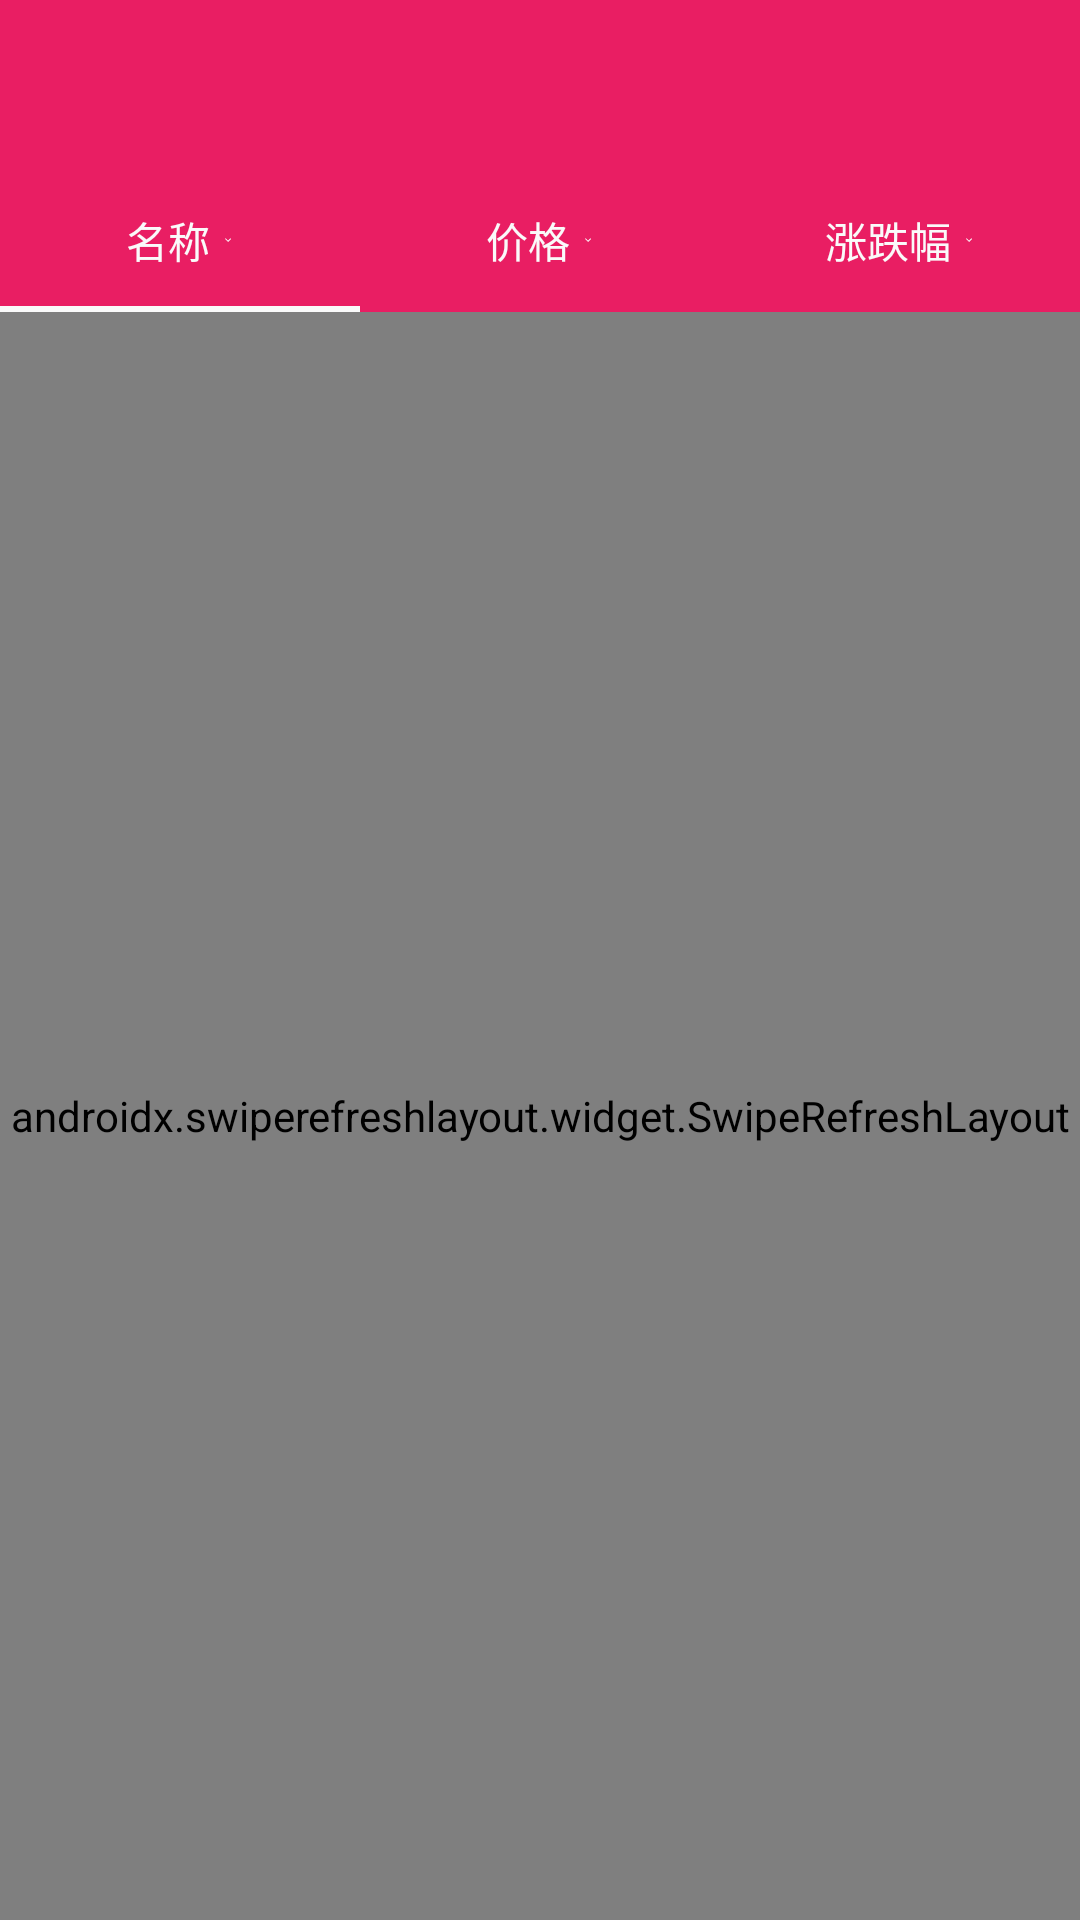

Produce the Android XML layout that renders to this screen, including the resource entries it uses.
<!-- AndroidManifest.xml: application theme Theme.Stock -->
<!-- res/layout/fragment_tab_stock.xml -->
<?xml version="1.0" encoding="utf-8"?>
<androidx.constraintlayout.widget.ConstraintLayout xmlns:android="http://schemas.android.com/apk/res/android"
    xmlns:app="http://schemas.android.com/apk/res-auto"
    android:layout_width="match_parent"
    android:layout_height="match_parent">

    <com.google.android.material.appbar.AppBarLayout
        android:id="@+id/appbarTabStock"
        style="@style/ThemeOverlay.AppCompat.Dark.ActionBar"
        android:layout_width="match_parent"
        android:layout_height="wrap_content"
        app:layout_constraintTop_toTopOf="parent">

        <androidx.appcompat.widget.Toolbar
            android:id="@+id/toolbarTabStock"
            android:layout_width="match_parent"
            android:layout_height="wrap_content"
            app:titleTextColor="@color/white" />

        <com.google.android.material.tabs.TabLayout
            android:id="@+id/tabLayout_stock_title"
            android:layout_width="match_parent"
            android:layout_height="wrap_content"
            app:tabIndicatorColor="@color/tab_stock_indicator_color">

            <com.google.android.material.tabs.TabItem
                android:layout_width="wrap_content"
                android:layout_height="wrap_content"
                android:layout="@layout/tab_stock_title_name" />

            <com.google.android.material.tabs.TabItem
                android:layout_width="wrap_content"
                android:layout_height="wrap_content"
                android:layout="@layout/tab_stock_title_price" />

            <com.google.android.material.tabs.TabItem
                android:layout_width="wrap_content"
                android:layout_height="wrap_content"
                android:layout="@layout/tab_stock_title_applies" />
        </com.google.android.material.tabs.TabLayout>

    </com.google.android.material.appbar.AppBarLayout>

    <androidx.swiperefreshlayout.widget.SwipeRefreshLayout
        android:id="@+id/srlTabStock"
        android:layout_width="match_parent"
        android:layout_height="0dp"
        app:layout_constraintBottom_toBottomOf="parent"
        app:layout_constraintTop_toBottomOf="@+id/appbarTabStock">

        <FrameLayout
            android:layout_width="match_parent"
            android:layout_height="match_parent">

            <androidx.recyclerview.widget.RecyclerView
                android:id="@+id/rvStockListTabStock"
                android:layout_width="match_parent"
                android:layout_height="match_parent"
                android:layout_marginHorizontal="8dp"
                android:layout_marginTop="8dp" />
        </FrameLayout>

    </androidx.swiperefreshlayout.widget.SwipeRefreshLayout>

</androidx.constraintlayout.widget.ConstraintLayout>
<!-- res/layout/tab_stock_title_name.xml (included above) -->
<?xml version="1.0" encoding="utf-8"?>
<LinearLayout xmlns:android="http://schemas.android.com/apk/res/android"
    xmlns:app="http://schemas.android.com/apk/res-auto"
    android:layout_width="match_parent"
    android:layout_height="wrap_content"
    android:gravity="center"
    android:orientation="vertical">

    <TextView
        android:id="@+id/tv_stock_price"
        android:layout_width="wrap_content"
        android:layout_height="wrap_content"
        android:drawablePadding="@dimen/stock_title_draw_padding"
        android:text="@string/tab_stock_name"
        android:textColor="@color/tab_stock_title_text_color"
        app:drawableEndCompat="@drawable/ic_baseline_expand_more_4" />

</LinearLayout>
<!-- res/layout/tab_stock_title_price.xml (included above) -->
<?xml version="1.0" encoding="utf-8"?>
<LinearLayout xmlns:android="http://schemas.android.com/apk/res/android"
    xmlns:app="http://schemas.android.com/apk/res-auto"
    android:layout_width="match_parent"
    android:layout_height="wrap_content"
    android:gravity="center"
    android:orientation="vertical">

    <TextView
        android:id="@+id/tv_stock_price"
        android:layout_width="wrap_content"
        android:layout_height="wrap_content"
        android:drawablePadding="@dimen/stock_title_draw_padding"
        android:text="@string/tab_stock_price"
        android:textColor="@color/tab_stock_title_text_color"
        app:drawableEndCompat="@drawable/ic_baseline_expand_more_4" />

</LinearLayout>
<!-- res/layout/tab_stock_title_applies.xml (included above) -->
<?xml version="1.0" encoding="utf-8"?>
<LinearLayout xmlns:android="http://schemas.android.com/apk/res/android"
    xmlns:app="http://schemas.android.com/apk/res-auto"
    android:layout_width="match_parent"
    android:layout_height="wrap_content"
    android:gravity="center"
    android:orientation="vertical">

    <TextView
        android:id="@+id/tv_stock_applies"
        android:layout_width="wrap_content"
        android:layout_height="wrap_content"
        android:drawablePadding="@dimen/stock_title_draw_padding"
        android:text="@string/tab_stock_applies"
        android:textColor="@color/tab_stock_title_text_color"
        app:drawableEndCompat="@drawable/ic_baseline_expand_more_4" />

</LinearLayout>
<!-- resources referenced by this layout -->
<resources>
  <color name="tab_stock_indicator_color">#FAFAFA</color>
  <color name="tab_stock_title_text_color">#FAFAFA</color>
  <color name="white">#FFFFFFFF</color>
  <dimen name="stock_title_draw_padding">4dp</dimen>
  <!-- drawable ic_baseline_expand_more_4 (drawable) -->
  <vector android:height="4dp" android:tint="#FAFAFA"
      android:viewportHeight="24" android:viewportWidth="24"
      android:width="4dp" xmlns:android="http://schemas.android.com/apk/res/android">
      <path android:fillColor="@android:color/white" android:pathData="M16.59,8.59L12,13.17 7.41,8.59 6,10l6,6 6,-6z"/>
  </vector>
  <string name="tab_stock_applies">涨跌幅</string>
  <string name="tab_stock_name">名称</string>
  <string name="tab_stock_price">价格</string>
  <style name="Theme.Stock" parent="Theme.AppCompat.DayNight.NoActionBar">
          
          <item name="colorPrimary">@color/primary</item>
          <item name="colorPrimaryVariant">@color/primary_dark</item>
          <item name="colorOnPrimary">@color/white</item>
          
          <item name="colorSecondary">@color/teal_200</item>
          <item name="colorSecondaryVariant">@color/teal_700</item>
          <item name="colorOnSecondary">@color/black</item>
          
          <item name="android:statusBarColor" tools:targetApi="l">?attr/colorPrimaryVariant</item>
          
          <item name="colorPrimaryDark">@color/primary_dark</item>
          <item name="colorAccent">@color/accent</item>
          <item name="android:windowBackground">@color/window_background</item>
          <item name="android:textColor">@color/textColorLight</item>
          <item name="colorControlActivated">@color/primary</item>
      </style>
  <color name="primary">#E91E63</color>
  <color name="primary_dark">#C2185B</color>
  <color name="teal_200">#FF03DAC5</color>
  <color name="teal_700">#FF018786</color>
  <color name="black">#FF000000</color>
  <color name="accent">#03A9F4</color>
  <color name="window_background">@android:color/white</color>
  <color name="textColorLight">#333</color>
</resources>
